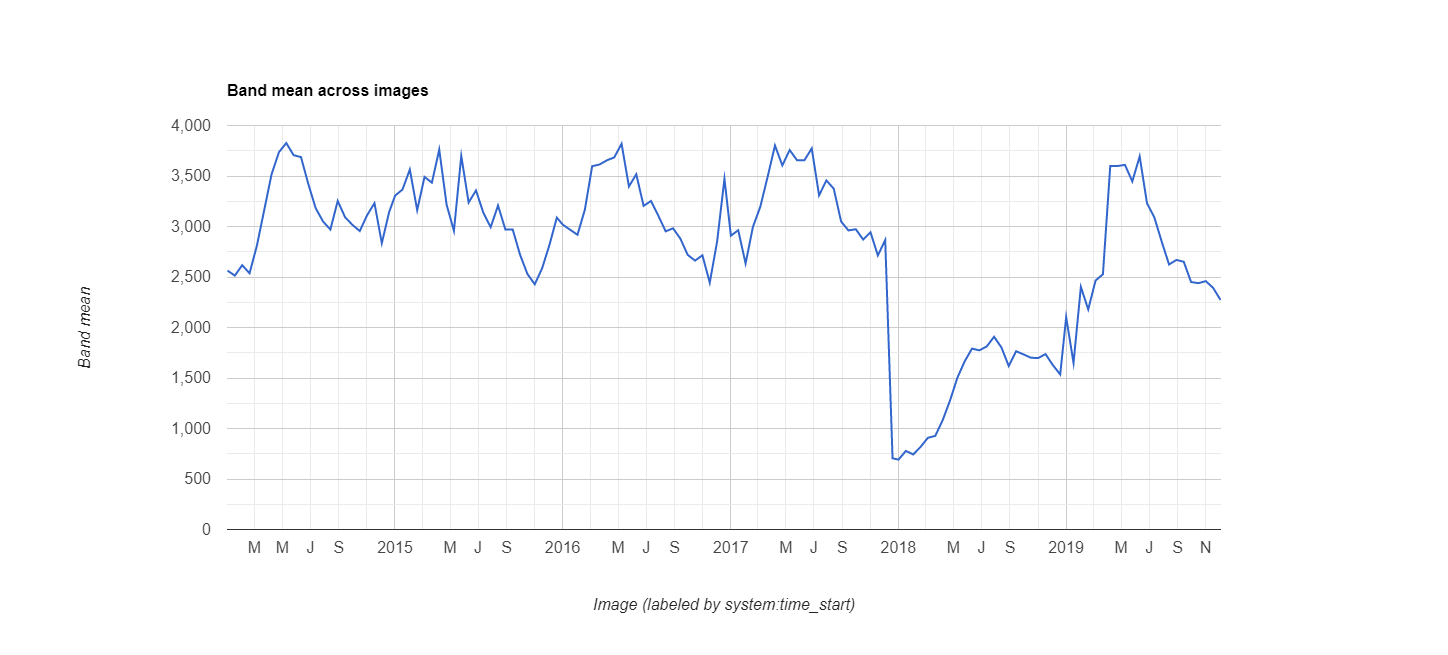

Source data for this figure (header and first rows):
datetime, EVI, label1, label2
2014/1/1, 0.2563, 0, 0
2014/1/17, 0.2514, 0, 0
2014/2/2, 0.2617, 0, 0
2014/2/18, 0.2537, 0, 0
2014/3/6, 0.281, 0, 0
2014/3/22, 0.3164, 0, 0
2014/4/7, 0.3518, 0, 0
2014/4/23, 0.3736, 0, 0
2014/5/9, 0.3826, 0, 0
2014/5/25, 0.3706, 0, 0
2014/6/10, 0.3687, 0, 0
2014/6/26, 0.342, 0, 0
2014/7/12, 0.3181, 0, 0
2014/7/28, 0.305, 0, 0
2014/8/13, 0.297, 0, 0
2014/8/29, 0.3253, 0, 0
2014/9/14, 0.3092, 0, 0
2014/9/30, 0.3016, 0, 0
2014/10/16, 0.2955, 0, 0
2014/11/1, 0.3112, 0, 0
2014/11/17, 0.3231, 0, 0
2014/12/3, 0.2835, 0, 0
2014/12/19, 0.3144, 0, 0
2015/1/1, 0.3306, 0, 0
2015/1/17, 0.3366, 0, 0
2015/2/2, 0.3564, 0, 0
2015/2/18, 0.3162, 0, 0
2015/3/6, 0.3491, 0, 0
2015/3/22, 0.3434, 0, 0
2015/4/7, 0.3762, 0, 0
2015/4/23, 0.3217, 0, 0
2015/5/9, 0.2957, 0, 0
2015/5/25, 0.3699, 0, 0
2015/6/10, 0.3237, 0, 0
2015/6/26, 0.3357, 0, 0
2015/7/12, 0.3137, 0, 0
2015/7/28, 0.2993, 0, 0
2015/8/13, 0.3208, 0, 0
2015/8/29, 0.297, 0, 0
2015/9/14, 0.297, 0, 0
2015/9/30, 0.272, 0, 0
2015/10/16, 0.253, 0, 0
2015/11/1, 0.2428, 0, 0
2015/11/17, 0.2586, 0, 0
2015/12/3, 0.2818, 0, 0
2015/12/19, 0.3088, 0, 0
2016/1/1, 0.3018, 0, 0
2016/1/17, 0.2968, 0, 0
2016/2/2, 0.2918, 0, 0
2016/2/18, 0.3165, 0, 0
2016/3/5, 0.3597, 0, 0
2016/3/21, 0.3614, 0, 0
2016/4/6, 0.3655, 0, 0
2016/4/22, 0.3684, 0, 0
2016/5/8, 0.3819, 0, 0
2016/5/24, 0.3396, 0, 0
2016/6/9, 0.3517, 0, 0
2016/6/25, 0.3204, 0, 0
2016/7/11, 0.3253, 0, 0
2016/7/27, 0.3107, 0, 0
... 78 more rows
